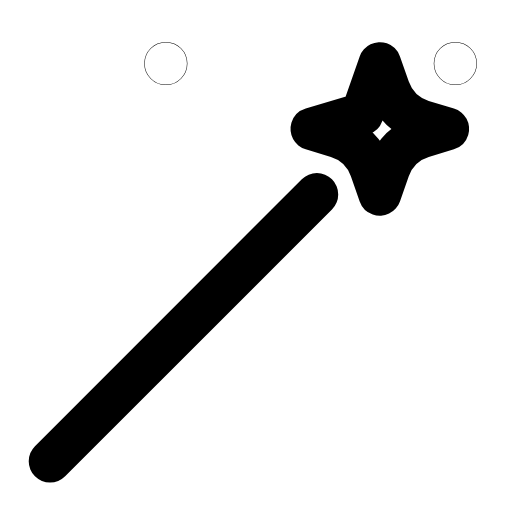
t = 0.00 s
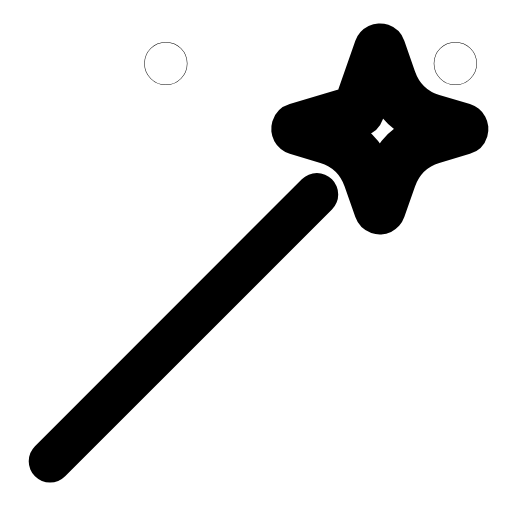
t = 0.30 s
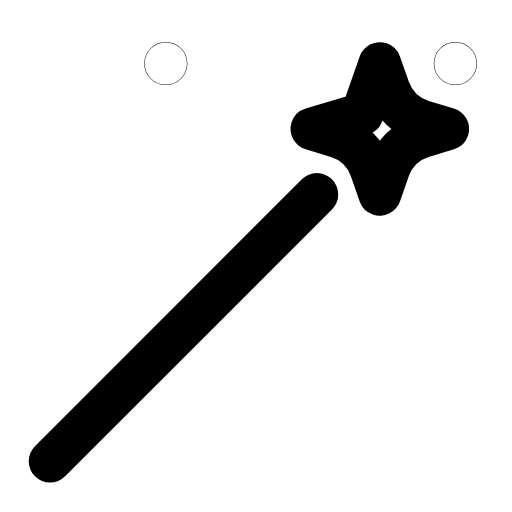
t = 0.60 s
t = 0.90 s: frame unchanged from t = 0.00 s, image omitted
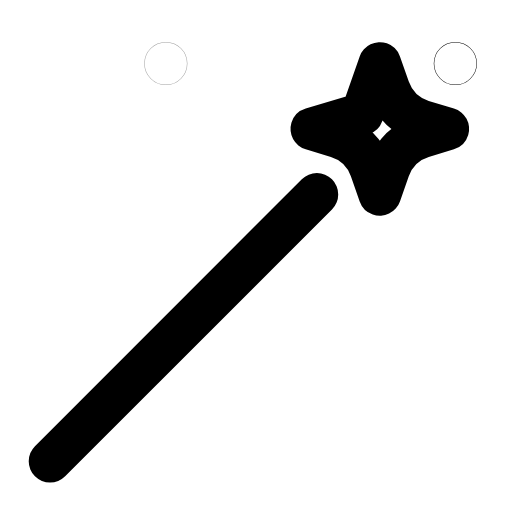
t = 1.20 s
t = 1.50 s: frame unchanged from t = 0.00 s, image omitted

The animated SVG that drew these frames (rendered in a browser with its animation timeline set to each time). Animation: 3 SMIL elements (animate=2,animateTransform=1); one cycle of 1.80 s, repeats indefinitely.

<svg xmlns="http://www.w3.org/2000/svg" width="24" height="24" viewBox="0 0 24 24" fill="none"><g transform="translate(-2.138 -2.216) scale(1.18)"><line stroke="currentColor" stroke-width="1.695" stroke-linecap="round" stroke-linejoin="round" fill="none" x1="3.8" y1="20.2" x2="14.4" y2="9.6"></line><g transform="translate(16.9 7)"><g><animateTransform attributeName="transform" type="scale" values="1;1;1.22;1;1;1;1;1.22;1;1;1" keyTimes="0;0.117;0.207;0.306;0.45;0.6;0.696;0.762;0.822;0.9;1" dur="1.8s" repeatCount="indefinite" calcMode="spline" keySplines="0.16 1 0.3 1;0.16 1 0.3 1;0.16 1 0.3 1;0.16 1 0.3 1;0.16 1 0.3 1;0.16 1 0.3 1;0.16 1 0.3 1;0.16 1 0.3 1;0.16 1 0.3 1;0.16 1 0.3 1"/><g transform="translate(-16.9 -7)"><g><path stroke="currentColor" stroke-width="1.695" stroke-linecap="round" stroke-linejoin="round" fill="none" d="M16.9 4.4L17.25 5.4Q17.6 6.4 18.6 6.7L19.6 7L18.6 7.3Q17.6 7.6 17.25 8.6L16.9 9.6L16.55 8.6Q16.2 7.6 15.2 7.3L14.2 7L16.2 6.4Z"></path></g></g></g></g><circle stroke="currentColor" stroke-width="1.695" stroke-linecap="round" stroke-linejoin="round" fill="none" cx="19.9" cy="4.4" r="0.01"><animate attributeName="opacity" values="1;1;0.15;1;1;1;1;0.15;1;1;1" keyTimes="0;0.18;0.234;0.288;0.45;0.6;0.708;0.744;0.78;0.9;1" dur="1.8s" repeatCount="indefinite" calcMode="spline" keySplines="0.16 1 0.3 1;0.16 1 0.3 1;0.16 1 0.3 1;0.16 1 0.3 1;0.16 1 0.3 1;0.16 1 0.3 1;0.16 1 0.3 1;0.16 1 0.3 1;0.16 1 0.3 1;0.16 1 0.3 1"/></circle><circle stroke="currentColor" stroke-width="1.695" stroke-linecap="round" stroke-linejoin="round" fill="none" cx="8.4" cy="4.4" r="0.01"><animate attributeName="opacity" values="1;1;0.15;1;1;1;1;0.15;1;1;1" keyTimes="0;0.252;0.306;0.36;0.45;0.6;0.66;0.696;0.732;0.9;1" dur="1.8s" repeatCount="indefinite" calcMode="spline" keySplines="0.16 1 0.3 1;0.16 1 0.3 1;0.16 1 0.3 1;0.16 1 0.3 1;0.16 1 0.3 1;0.16 1 0.3 1;0.16 1 0.3 1;0.16 1 0.3 1;0.16 1 0.3 1;0.16 1 0.3 1"/></circle></g></svg>
